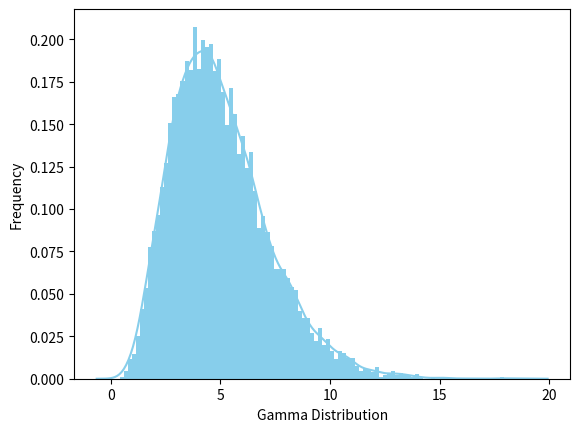

Here is the Python script that generated this plot:
import seaborn as sns
import matplotlib.pyplot as plt
from scipy.stats import gamma

# Generate random numbers from a gamma distribution with shape parameter 'a=5'
data_gamma = gamma.rvs(a=5, size=10000)

ax = sns.distplot(data_gamma,
                  kde=True,
                  bins=100,
                  color='skyblue',
                  hist_kws={"linewidth": 15, 'alpha': 1})
ax.set(xlabel='Gamma Distribution', ylabel='Frequency')

plt.show()  # Show the plot
